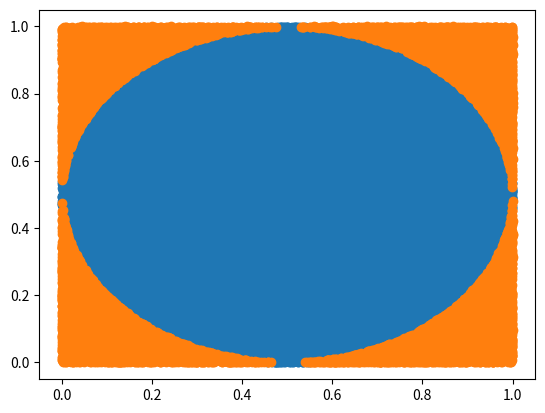

Recreate this plot in Python.

from random import uniform
import matplotlib.pyplot as plt
import numpy as np

def area(n):
    c = 0
    t = n
    cir_x,cir_y = [],[]
    sq_x,sq_y =[],[]
    
    for _ in range(n):
        x = uniform(0, 1)
        y = uniform(0, 1)
        dist = (x-0.5)**2 + (y-0.5)**2
        if dist <= 0.25:
            cir_x.append(x)
            cir_y.append(y)
            c += 1
        else:
            sq_x.append(x)
            sq_y.append(y)
    
    #circle
    x = np.array(cir_x)
    y = np.array(cir_y)
    plt.scatter(x, y)
    
    #square
    x = np.array(sq_x)
    y = np.array(sq_y)
    plt.scatter(x, y)
    plt.show()

    return (c/t)


print(area(100000)) 